Run: headless pygame with SDL's dummy video driver; simulated clock (each Clock.tick advances the game by its frame time, no real sleeping); random seed 0; keys injected as events and as key.get_pressed() state; no mouse input.
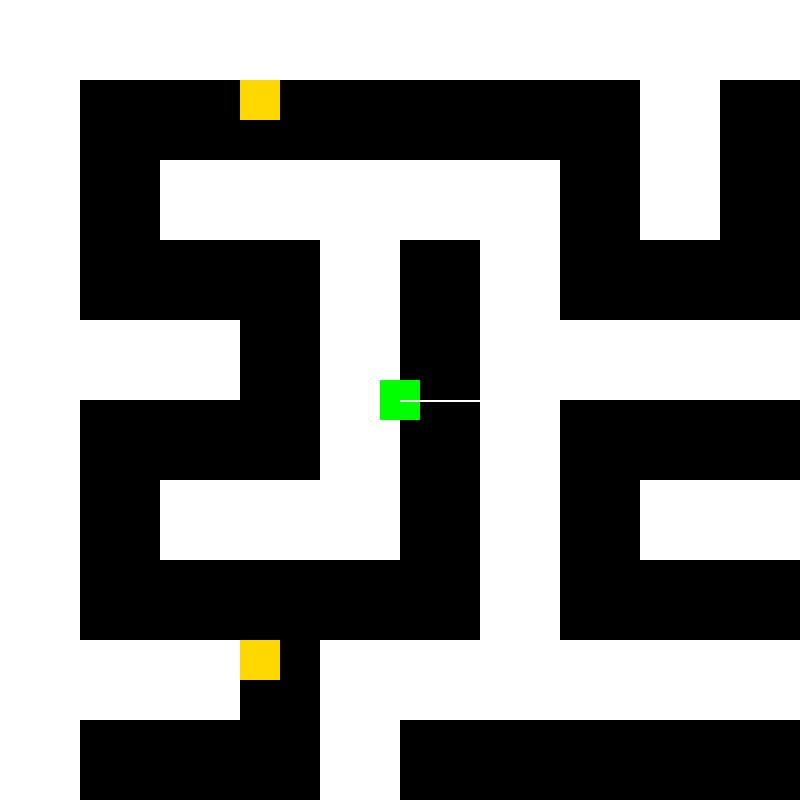
Frame 1 of 4 · flips 1–60 · no input
Frame 2 of 4 · flips 61–180 · tapped SPACE, RETURN · held RIGHT (→), D · screen unchanged from frame 1, image omitted
Frame 3 of 4 · flips 181–300 · held DOWN (↓), S · screen unchanged from frame 2, image omitted
Frame 4 of 4 · flips 301–420 · held LEFT (←), A, UP (↑), W · screen unchanged from frame 3, image omitted

The pygame program that drew these frames:

import pygame
import random
import math

# Initialize pygame
pygame.init()

# Constants
SCREEN_WIDTH, SCREEN_HEIGHT = 800, 800
WHITE, BLACK = (255, 255, 255), (0, 0, 0)
PLAYER_SPEED = 4
FLASHLIGHT_LENGTH = 150  # Length of flashlight beam
TILE_SIZE = 80  # Size of each cell in pixels
COLLECTIBLE_COLOR = (255, 215, 0)  # Gold color for collectibles

# Create the screen
screen = pygame.display.set_mode((SCREEN_WIDTH, SCREEN_HEIGHT))
pygame.display.set_caption("Career Maze: Dream for the Internship")

# Load assets (player image)
player_img = pygame.Surface((40, 40))
player_img.fill((0, 255, 0))  # Green player square

# Maze generation function
def generate_maze(width, height):
    maze = [['#' for _ in range(width)] for _ in range(height)]
    stack = []
    directions = [(0, 1), (0, -1), (1, 0), (-1, 0)]
    start_x = random.randrange(1, width, 2)
    start_y = random.randrange(1, height, 2)
    maze[start_y][start_x] = ' '  # Mark the start cell as a path
    stack.append((start_x, start_y))

    while stack:
        x, y = stack[-1]
        neighbors = []
        for dx, dy in directions:
            nx, ny = x + dx * 2, y + dy * 2
            if 0 < nx < width and 0 < ny < height and maze[ny][nx] == '#':
                neighbors.append((nx, ny))

        if neighbors:
            nx, ny = random.choice(neighbors)
            maze[(y + ny) // 2][(x + nx) // 2] = ' '
            maze[ny][nx] = ' '
            stack.append((nx, ny))
        else:
            stack.pop()

    return maze

def draw_maze(screen, maze, camera):
    for y, row in enumerate(maze):
        for x, cell in enumerate(row):
            color = WHITE if cell == '#' else BLACK
            pygame.draw.rect(screen, color, (x * TILE_SIZE + camera.camera.x, y * TILE_SIZE + camera.camera.y, TILE_SIZE, TILE_SIZE))

def generate_collectibles(maze):
    collectibles = []
    for y in range(len(maze)):
        for x in range(len(maze[y])):
            if maze[y][x] == ' ' and random.random() < 0.1:  # 10% chance to place a collectible
                collectibles.append((x, y))
    return collectibles

def draw_collectibles(screen, collectibles, camera):
    for (x, y) in collectibles:
        pygame.draw.rect(screen, COLLECTIBLE_COLOR, (x * TILE_SIZE + camera.camera.x, y * TILE_SIZE + camera.camera.y, TILE_SIZE // 2, TILE_SIZE // 2))

# Character class
class Character:
    def __init__(self, x, y):
        self.image = player_img
        self.rect = self.image.get_rect(center=(x, y))
        self.maze_pos = (x // TILE_SIZE, y // TILE_SIZE)  # Track maze position

    def update(self, keys, maze):
        new_x, new_y = self.rect.x, self.rect.y
        
        if keys[pygame.K_LEFT]:
            new_x -= PLAYER_SPEED
        if keys[pygame.K_RIGHT]:
            new_x += PLAYER_SPEED
        if keys[pygame.K_UP]:
            new_y -= PLAYER_SPEED
        if keys[pygame.K_DOWN]:
            new_y += PLAYER_SPEED

        # Check for collisions with walls
        if maze[new_y // TILE_SIZE][new_x // TILE_SIZE] == ' ':
            self.rect.x, self.rect.y = new_x, new_y  # Move only if there's no wall

    def draw(self, screen, camera):
        screen.blit(self.image, self.rect.move(-camera.camera.x, -camera.camera.y))

# Camera class
class Camera:
    def __init__(self, width, height):
        self.camera = pygame.Rect(0, 0, width, height)
        self.width = width
        self.height = height

    def apply(self, entity):
        return entity.rect.move(self.camera.topleft)

    def update(self, target):
        x = -target.rect.centerx + int(SCREEN_WIDTH / 2)
        y = -target.rect.centery + int(SCREEN_HEIGHT / 2)
        x = min(0, x)
        x = max(-(self.width - self.camera.width), x)
        y = min(0, y)
        y = max(-(self.height - self.camera.height), y)
        self.camera = pygame.Rect(x, y, self.camera.width, self.camera.height)

# Function to draw flashlight cone
def draw_flashlight(x, y, angle):
    end_x = x + FLASHLIGHT_LENGTH * math.cos(angle)
    end_y = y + FLASHLIGHT_LENGTH * math.sin(angle)
    pygame.draw.line(screen, WHITE, (x, y), (end_x, end_y), 2)

def main():
    # Maze dimensions
    maze_width, maze_height = 81, 81  # Larger maze
    maze = generate_maze(maze_width, maze_height)
    collectibles = generate_collectibles(maze)

    camera = Camera(maze_width * TILE_SIZE, maze_height * TILE_SIZE)  # Adjust for tile size
    player = Character(SCREEN_WIDTH/2, SCREEN_HEIGHT/2)  # Start position of the player

    clock = pygame.time.Clock()
    running = True

    while running:
        clock.tick(60)  # Limit FPS to 60
        screen.fill(BLACK)

        # Handle events
        for event in pygame.event.get():
            if event.type == pygame.QUIT:
                running = False

        # Get keys pressed
        keys = pygame.key.get_pressed()

        # Player movement
        player.update(keys, maze)
        camera.update(player)  # Update camera based on player position

        # Draw the maze
        draw_maze(screen, maze, camera)

        # Draw collectibles
        draw_collectibles(screen, collectibles, camera)

        # Draw player
        player.draw(screen, camera)

        # Draw flashlight (basic direction right for now)
        flashlight_angle = 0  # Adjust this angle based on player direction (for now, it’s fixed)
        draw_flashlight(player.rect.centerx + camera.camera.x, player.rect.centery + camera.camera.y, flashlight_angle)

        # Update display
        pygame.display.flip()

    pygame.quit()

if __name__ == "__main__":
    main()
